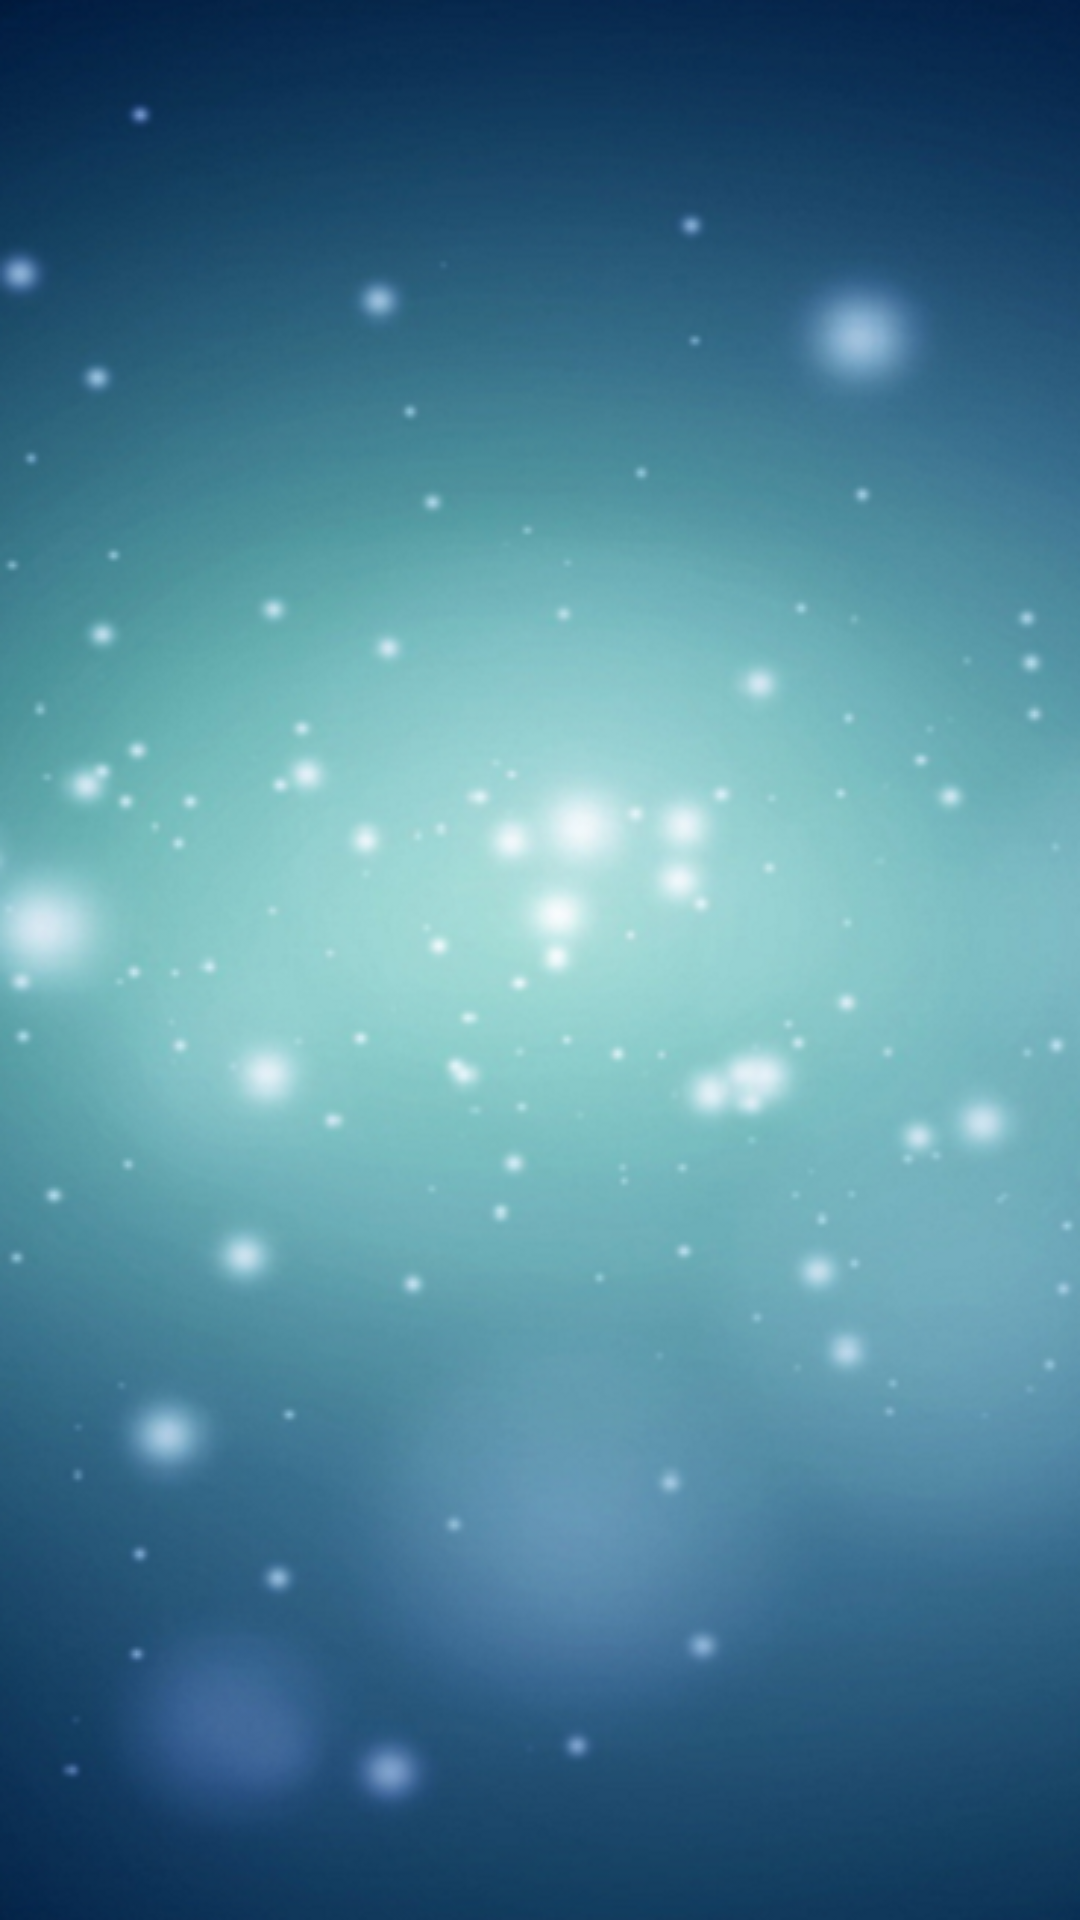

Android layout source for this screen:
<!-- AndroidManifest.xml: application theme AppTheme -->
<!-- res/layout/activity_main.xml -->
<?xml version="1.0" encoding="utf-8"?>
<LinearLayout xmlns:android="http://schemas.android.com/apk/res/android"
    xmlns:app="http://schemas.android.com/apk/res-auto"
    xmlns:tools="http://schemas.android.com/tools"
    android:layout_width="match_parent"
    android:layout_height="match_parent"
    android:orientation="vertical"
    tools:context=".MainActivity"
    android:background="@drawable/background">

    

    <androidx.viewpager.widget.ViewPager
        android:layout_width="match_parent"
        android:layout_height="match_parent"
        android:id="@+id/pager">

    </androidx.viewpager.widget.ViewPager>

</LinearLayout>
<!-- resources referenced by this layout -->
<resources>
  <!-- drawable background: png bitmap (drawable-xhdpi, 296183 bytes) -->
  <!-- drawable toolbar: png bitmap (drawable-xhdpi, 117569 bytes) -->
  <style name="AppTheme" parent="Theme.AppCompat.Light.DarkActionBar">
          
          <item name="colorPrimary">@color/colorPrimary</item>
          <item name="colorPrimaryDark">@color/colorPrimaryDark</item>
          <item name="colorAccent">@color/colorAccent</item>
      </style>
  <color name="colorPrimary">#0B2F54</color>
  <color name="colorPrimaryDark">#0F0031</color>
  <color name="colorAccent">#D81B60</color>
</resources>
